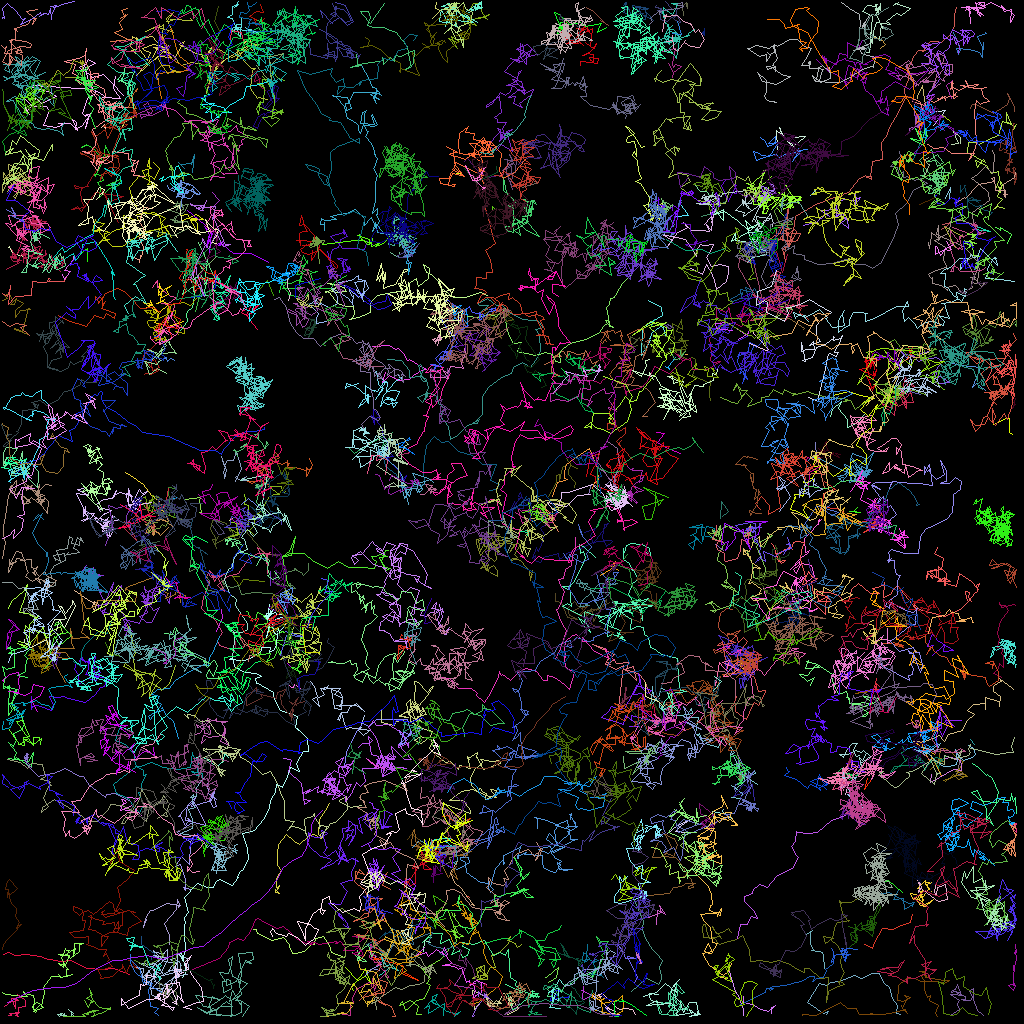

The file beside this chart, header and first rows:
traj_idx, frame, x, y, z
36, 0, 21.27, 65.73, 0.0
206, 0, 31.27, 33.37, 0.0
155, 0, 107.8, 94.28, 0.0
179, 0, 46.84, 116.5, 0.0
189, 0, 56.36, 114, 0.0
41, 0, 77.93, 60.47, 0.0
41, 1, 77.06, 62.3, 0.0
170, 0, 51.49, 105.9, 0.0
170, 1, 52.23, 105.2, 0.0
303, 1, 114.5, 81.84, 0.0
304, 1, 17.79, 9.84, 0.0
309, 1, 11.01, 60.91, 0.0
311, 1, 113.1, 16.93, 0.0
14, 0, 117.6, 28.62, 0.0
14, 1, 118.9, 27.7, 0.0
14, 2, 117.8, 27.96, 0.0
86, 0, 34.11, 36.82, 0.0
86, 1, 33.43, 34.96, 0.0
86, 2, 32.2, 36.3, 0.0
314, 2, 105.1, 56.73, 0.0
12, 0, 26.51, 24, 0.0
12, 1, 27.38, 24.97, 0.0
12, 3, 26.19, 26.25, 0.0
81, 0, 48.73, 31.44, 0.0
81, 1, 49.18, 31.8, 0.0
81, 2, 49.79, 32.13, 0.0
81, 3, 49.88, 31.52, 0.0
141, 0, 37.52, 85.98, 0.0
141, 1, 36.78, 85.49, 0.0
141, 2, 36.56, 85.98, 0.0
141, 3, 35.8, 85.36, 0.0
183, 0, 22.65, 120.6, 0.0
183, 1, 22.35, 120.1, 0.0
183, 2, 21.81, 120.2, 0.0
183, 3, 22.06, 120.3, 0.0
310, 1, 120.1, 94.94, 0.0
310, 2, 119.5, 96.87, 0.0
310, 3, 120.3, 96.57, 0.0
318, 3, 103.6, 76.85, 0.0
319, 3, 85.35, 102.5, 0.0
27, 0, 25.42, 29.97, 0.0
27, 1, 24.94, 30.6, 0.0
27, 2, 24.73, 30.26, 0.0
27, 4, 26.81, 34.92, 0.0
6, 0, 68.16, 122.1, 0.0
6, 1, 68.34, 121.9, 0.0
6, 2, 69.76, 120.9, 0.0
6, 3, 69.48, 122.2, 0.0
6, 4, 68.54, 122.7, 0.0
23, 0, 24.31, 36.32, 0.0
23, 1, 23.58, 34.49, 0.0
23, 2, 23.38, 34.93, 0.0
23, 3, 24.29, 34.9, 0.0
23, 4, 23.99, 34.07, 0.0
187, 0, 65.94, 127.0, 0.0
187, 1, 66.2, 126.8, 0.0
187, 2, 66.05, 126.7, 0.0
187, 3, 67.07, 126.5, 0.0
187, 4, 66.94, 126.7, 0.0
313, 2, 101, 39.84, 0.0
... 36,064 more rows
